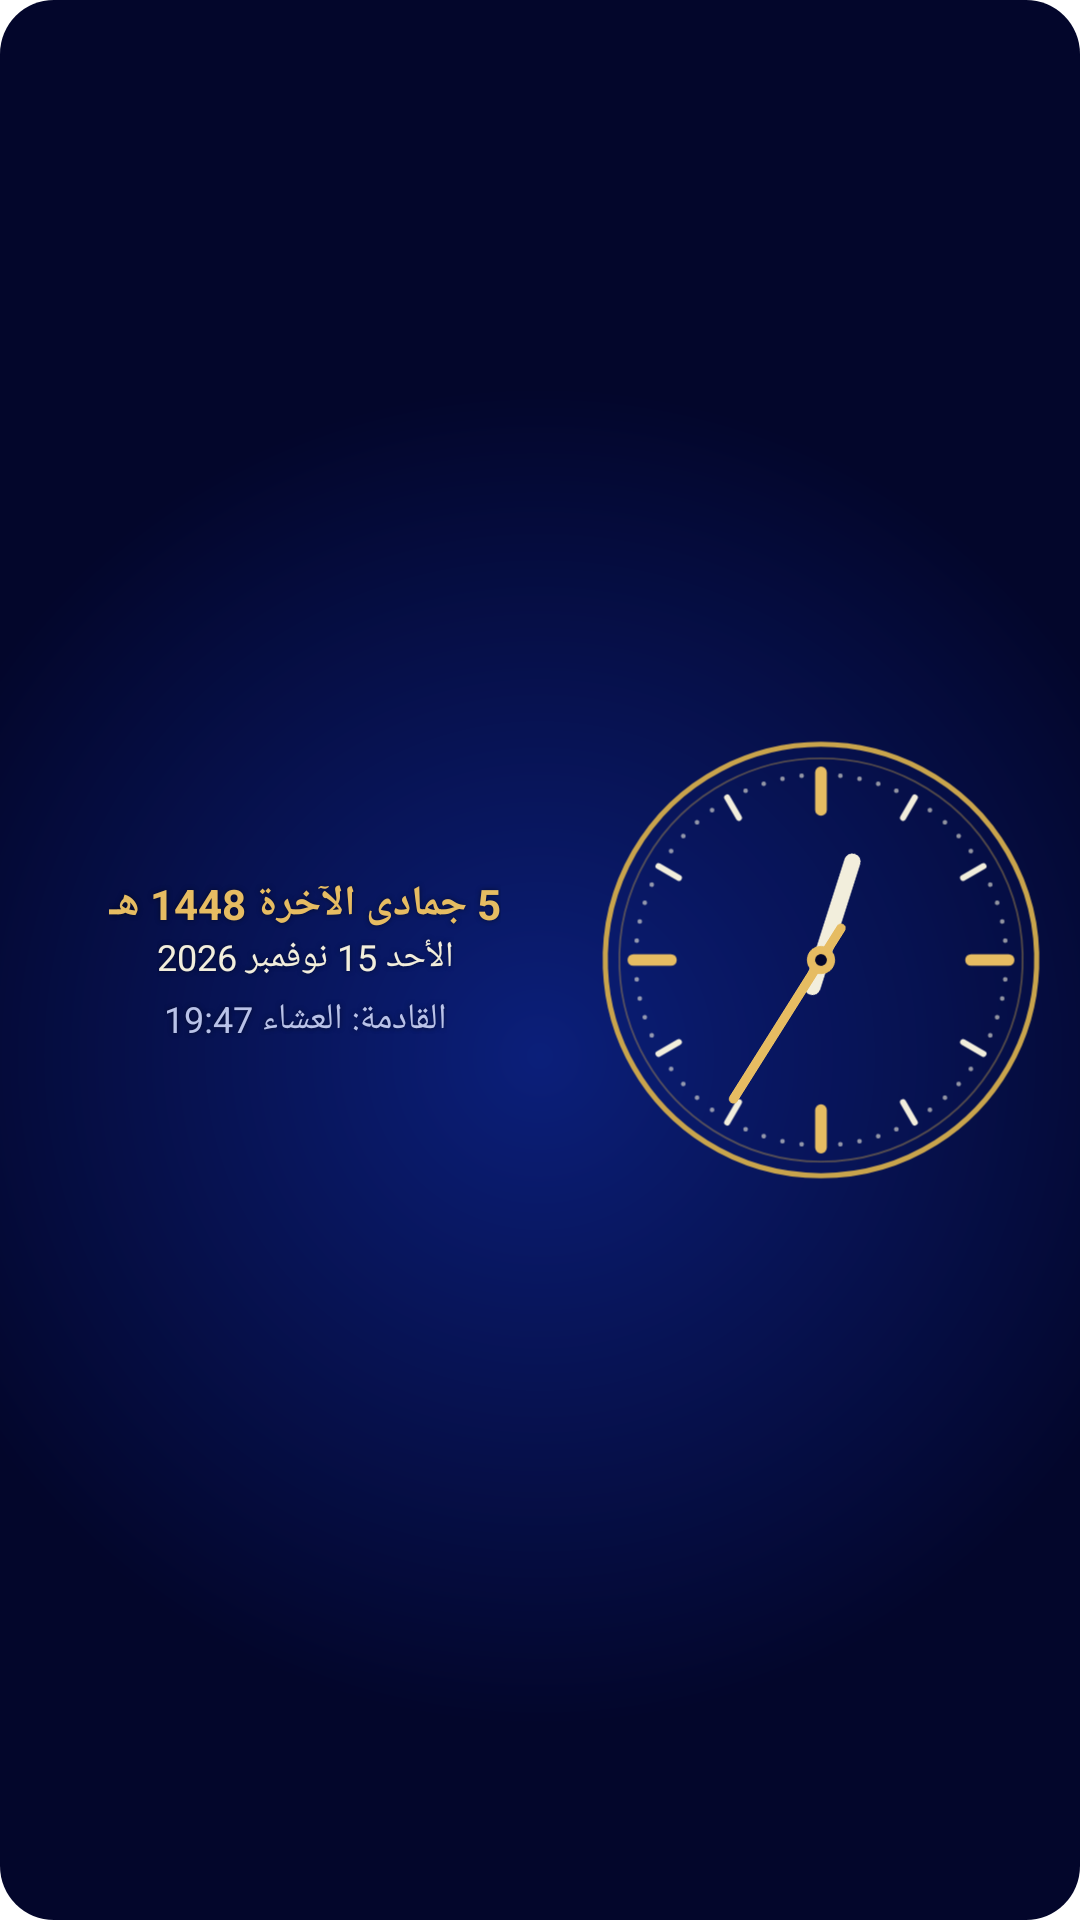

Write the Android layout XML for this screen, with the resource values it uses.
<!-- AndroidManifest.xml: application theme AppTheme -->
<!-- res/layout/widget_clock_analog.xml -->
<?xml version="1.0" encoding="utf-8"?>
<FrameLayout xmlns:android="http://schemas.android.com/apk/res/android"
    android:id="@+id/cRoot" android:layout_width="match_parent" android:layout_height="match_parent">
    <ImageView android:id="@+id/cBg" android:layout_width="match_parent" android:layout_height="match_parent"
        android:scaleType="fitXY" android:src="@drawable/widget_day_bg" android:importantForAccessibility="no" />
    <LinearLayout android:id="@+id/cBody" android:layout_width="match_parent" android:layout_height="match_parent"
        android:orientation="horizontal" android:gravity="center" android:layoutDirection="rtl" android:padding="8dp">
        <AnalogClock android:id="@+id/cDial" android:layout_width="0dp" android:layout_height="match_parent" android:layout_weight="1"
            android:dial="@drawable/clock_dial" android:hand_hour="@drawable/clock_hour" android:hand_minute="@drawable/clock_minute" />
        <LinearLayout android:layout_width="0dp" android:layout_height="wrap_content" android:layout_weight="1.2"
            android:orientation="vertical" android:gravity="center">
            <TextView android:id="@+id/cHijri" android:layout_width="wrap_content" android:layout_height="wrap_content"
                android:text="5 جمادى الآخرة 1448 هـ" android:textSize="14sp" android:textStyle="bold" android:maxLines="2" android:gravity="center"
                android:textColor="#E6BC62" android:shadowColor="#80000000" android:shadowRadius="4" />
            <TextView android:id="@+id/cGreg" android:layout_width="wrap_content" android:layout_height="wrap_content"
                android:text="الأحد 15 نوفمبر 2026" android:textSize="12sp" android:maxLines="2" android:gravity="center"
                android:textColor="#F2EEDC" android:shadowColor="#80000000" android:shadowRadius="4" />
            <TextView android:id="@+id/cNext" android:layout_width="wrap_content" android:layout_height="wrap_content"
                android:layout_marginTop="4dp" android:text="القادمة: العشاء 19:47" android:textSize="12sp" android:maxLines="1"
                android:textColor="#B9C2E8" android:shadowColor="#80000000" android:shadowRadius="4" />
        </LinearLayout>
    </LinearLayout>
    <TextView android:id="@+id/cLock" android:layout_width="wrap_content" android:layout_height="wrap_content"
        android:layout_gravity="center" android:gravity="center" android:padding="10dp" android:visibility="gone"
        android:text="@string/clock_widget_locked" android:textSize="14sp" android:textStyle="bold" android:maxLines="2"
        android:textColor="#F6DFA0" android:shadowColor="#000000" android:shadowRadius="5" />
</FrameLayout>
<!-- resources referenced by this layout -->
<resources>
  <!-- drawable clock_dial: vector/xml drawable (drawable, 3475 chars, omitted) -->
  <!-- drawable clock_hour (drawable) -->
  <?xml version="1.0" encoding="utf-8"?>
  <vector xmlns:android="http://schemas.android.com/apk/res/android" android:width="200dp" android:height="200dp"
      android:viewportWidth="200" android:viewportHeight="200">
      <path android:strokeColor="#F2EEDC" android:strokeWidth="7" android:strokeLineCap="round" android:pathData="M100,112L100,56" />
  </vector>
  <!-- drawable clock_minute (drawable) -->
  <?xml version="1.0" encoding="utf-8"?>
  <vector xmlns:android="http://schemas.android.com/apk/res/android" android:width="200dp" android:height="200dp"
      android:viewportWidth="200" android:viewportHeight="200">
      <path android:strokeColor="#E6BC62" android:strokeWidth="4" android:strokeLineCap="round" android:pathData="M100,116L100,30" />
      <path android:fillColor="#E6BC62" android:pathData="M100,94a6,6 0 1,0 0.01,0z" />
      <path android:fillColor="#03062B" android:pathData="M100,97.5a2.5,2.5 0 1,0 0.01,0z" />
  </vector>
  <!-- drawable widget_day_bg (drawable) -->
  <?xml version="1.0" encoding="utf-8"?>
  <shape xmlns:android="http://schemas.android.com/apk/res/android" android:shape="rectangle">
      <gradient android:type="radial" android:gradientRadius="62%p" android:centerX="50%" android:centerY="55%"
          android:startColor="#0B1F7A" android:endColor="#03062B" />
      <corners android:radius="18dp" />
  </shape>
  <string name="clock_widget_locked">ساعة التقويم الموريتاني\nللمشتركين: اشترك في التقويم الموريتاني</string>
  <style name="AppTheme" parent="android:Theme.Material.Light.NoActionBar">
          <item name="android:colorPrimary">#0A6B42</item>
          <item name="android:colorPrimaryDark">#0A6B42</item>
          <item name="android:colorAccent">#A87A06</item>
          <item name="android:windowBackground">@color/splash</item>
          <item name="android:statusBarColor">#0A3528</item>
          <item name="android:navigationBarColor">@color/bg</item>
      </style>
  <color name="splash">#FFFFFF</color>
  <color name="bg">#F2F5F1</color>
</resources>
